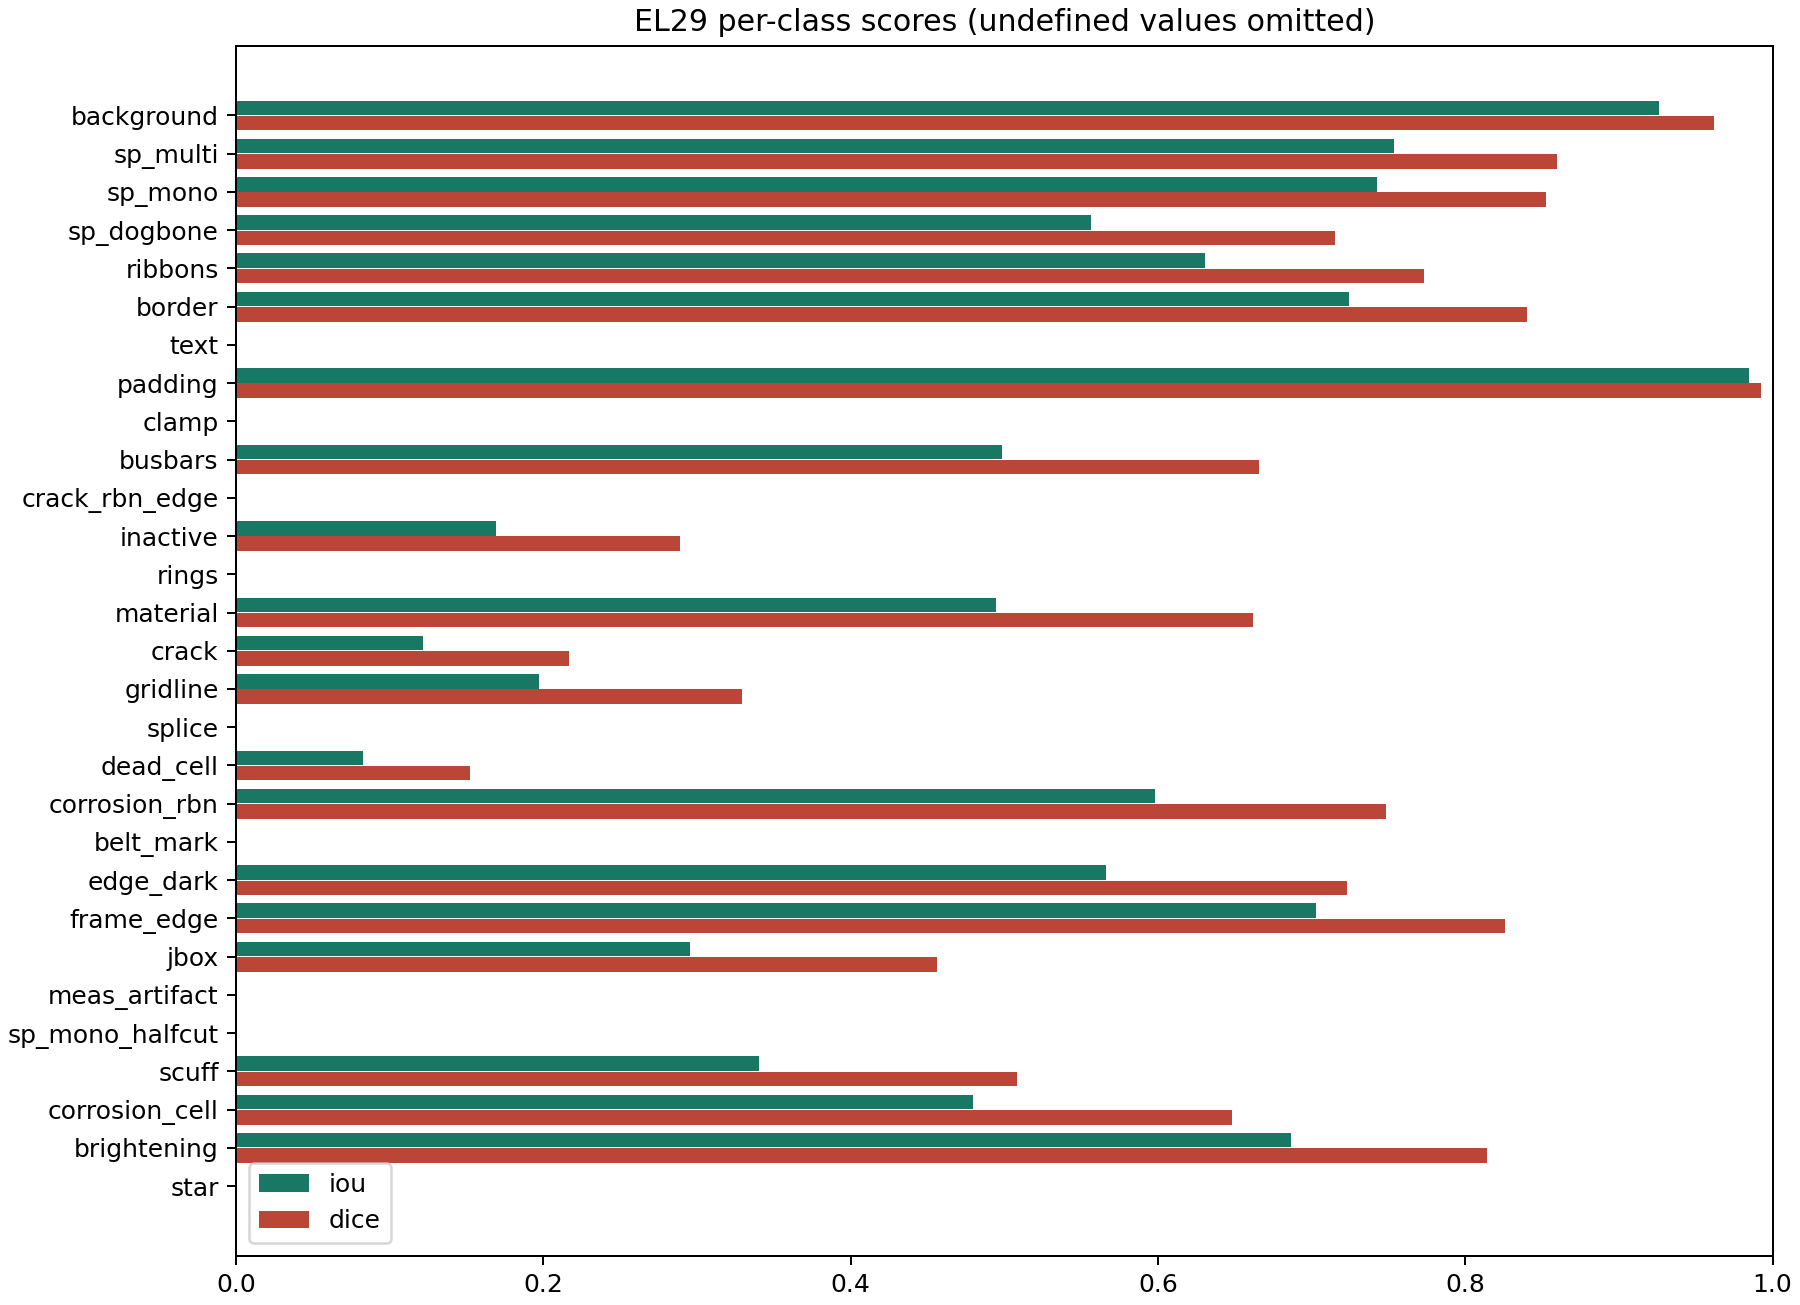

The data file committed next to this chart (first rows):
label, name, support_pixels, predicted_pixels, true_positive, false_positive, false_negative, iou, dice, precision, recall
0, background, 13750750, 13771937, 13233676, 538261, 517074, 0.9261, 0.9617, 0.9609, 0.9624
1, sp_multi, 463693, 473885, 402861, 71024, 60832, 0.7534, 0.8594, 0.8501, 0.8688
2, sp_mono, 248992, 276673, 223995, 52678, 24997, 0.7425, 0.8522, 0.8096, 0.8996
3, sp_dogbone, 207475, 159124, 131090, 28034, 76385, 0.5566, 0.7152, 0.8238, 0.6318
4, ribbons, 799418, 766142, 605391, 160751, 194027, 0.6305, 0.7734, 0.7902, 0.7573
5, border, 365005, 399995, 321355, 78640, 43650, 0.7244, 0.8401, 0.8034, 0.8804
6, text, 0, 348, 0, 348, 0, 0.0, 0.0, 0.0, 
7, padding, 2838282, 2871061, 2832915, 38146, 5367, 0.9849, 0.9924, 0.9867, 0.9981
8, clamp, 0, 0, 0, 0, 0, , , , 
9, busbars, 22299, 21177, 14465, 6712, 7834, 0.4986, 0.6654, 0.6831, 0.6487
10, crack_rbn_edge, 64, 0, 0, 0, 64, 0.0, 0.0, , 0.0
11, inactive, 14953, 13121, 4059, 9062, 10894, 0.169, 0.2892, 0.3094, 0.2715
12, rings, 13006, 0, 0, 0, 13006, 0.0, 0.0, , 0.0
13, material, 86848, 101705, 62410, 39295, 24438, 0.4948, 0.662, 0.6136, 0.7186
14, crack, 28188, 11904, 4346, 7558, 23842, 0.1216, 0.2168, 0.3651, 0.1542
15, gridline, 94126, 43362, 22634, 20728, 71492, 0.1971, 0.3293, 0.522, 0.2405
16, splice, 4570, 0, 0, 0, 4570, 0.0, 0.0, , 0.0
17, dead_cell, 19605, 1663, 1619, 44, 17986, 0.0824, 0.1522, 0.9735, 0.08258
18, corrosion_rbn, 10059, 16048, 9773, 6275, 286, 0.5983, 0.7487, 0.609, 0.9716
19, belt_mark, 51582, 0, 0, 0, 51582, 0.0, 0.0, , 0.0
20, edge_dark, 134649, 142657, 100266, 42391, 34383, 0.5663, 0.7231, 0.7028, 0.7446
21, frame_edge, 100985, 110756, 87416, 23340, 13569, 0.7031, 0.8257, 0.7893, 0.8656
22, jbox, 824, 254, 246, 8, 578, 0.2957, 0.4564, 0.9685, 0.2985
23, meas_artifact, 0, 0, 0, 0, 0, , , , 
24, sp_mono_halfcut, 0, 15, 0, 15, 0, 0.0, 0.0, 0.0, 
25, scuff, 1669, 1304, 755, 549, 914, 0.3404, 0.5079, 0.579, 0.4524
26, corrosion_cell, 95486, 163856, 84080, 79776, 11406, 0.4797, 0.6484, 0.5131, 0.8805
27, brightening, 44392, 51669, 39109, 12560, 5283, 0.6867, 0.8143, 0.7569, 0.881
28, star, 1736, 0, 0, 0, 1736, 0.0, 0.0, , 0.0
